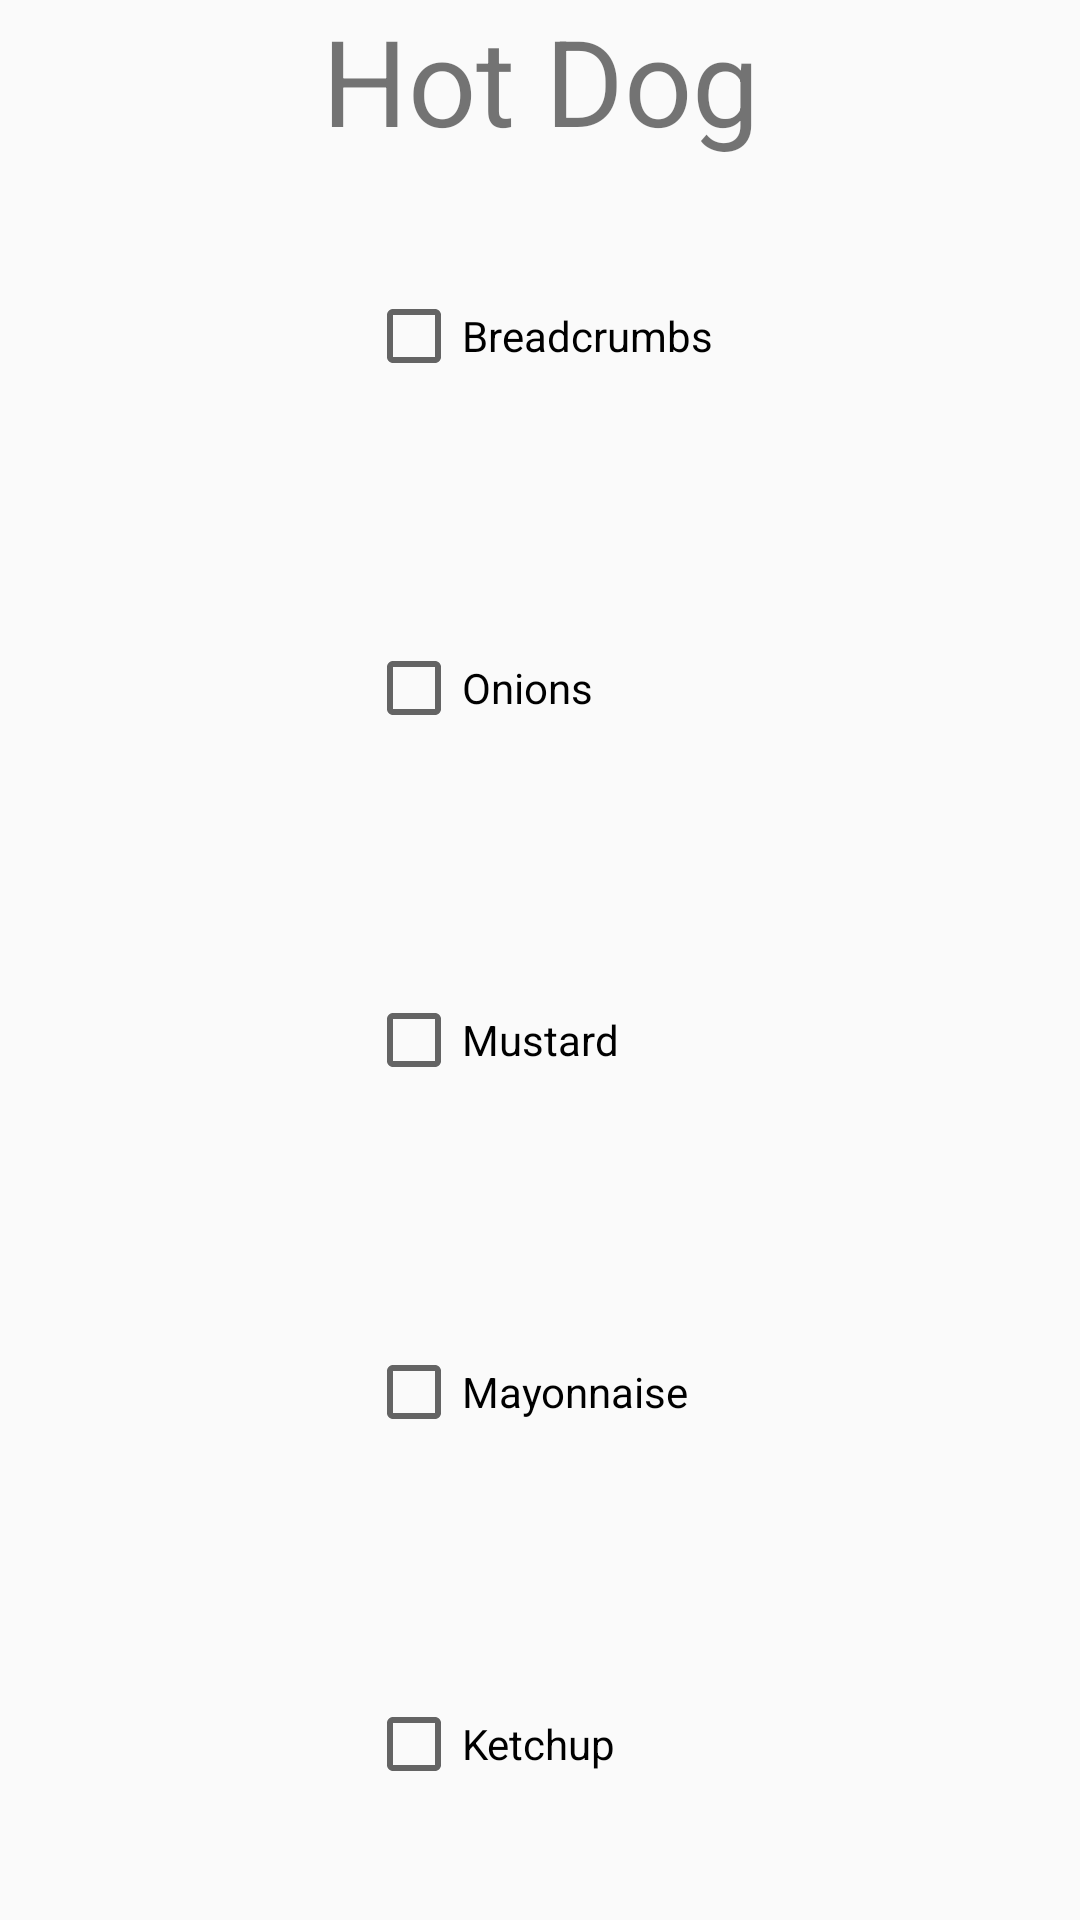

Android layout source for this screen:
<!-- AndroidManifest.xml: application theme AppTheme -->
<!-- res/layout/activity_pop_up_hot_dog.xml -->
<?xml version="1.0" encoding="utf-8"?>
<LinearLayout xmlns:android="http://schemas.android.com/apk/res/android"
              android:orientation="vertical"
              android:layout_width="match_parent"
              android:layout_height="wrap_content"
              android:layout_gravity="center">


    <TextView
        android:id="@+id/textViewHotDog"
        android:layout_width="match_parent"
        android:layout_height="wrap_content"
        android:gravity="center"
        android:text="@string/hot_dog_label"
        android:textSize="40dp"/>

    <LinearLayout
        android:layout_width="wrap_content"
        android:layout_height="match_parent"
        android:orientation="vertical"
        android:layout_gravity="center_horizontal">

        <CheckBox
            android:id="@+id/checkBoxBreadcrumbs"
            android:layout_width="match_parent"
            android:layout_height="wrap_content"
            android:layout_gravity="center"
            android:layout_weight="1"
            android:text="@string/bread_crumbs_label"/>

        <CheckBox
            android:id="@+id/checkBoxHotdogOnions"
            android:layout_width="match_parent"
            android:layout_height="wrap_content"
            android:layout_gravity="center"
            android:layout_weight="1"
            android:text="@string/onions_label"/>

        <CheckBox
            android:id="@+id/checkBoxMustard"
            android:layout_width="match_parent"
            android:layout_height="wrap_content"
            android:layout_gravity="center"
            android:layout_weight="1"
            android:text="@string/mustard_label"/>

        <CheckBox
            android:id="@+id/checkBoxHotdogMayo"
            android:layout_width="match_parent"
            android:layout_height="wrap_content"
            android:layout_gravity="center"
            android:layout_weight="1"
            android:text="@string/mayo_label"/>

        <CheckBox
            android:id="@+id/checkBoxHotdogKetchup"
            android:layout_width="match_parent"
            android:layout_height="wrap_content"
            android:layout_gravity="center"
            android:layout_weight="1"
            android:text="@string/ketchup_label"/>
    </LinearLayout>
    <LinearLayout
        android:layout_width="wrap_content"
        android:layout_height="wrap_content"
        android:orientation="horizontal"
        android:padding="20dp"
        android:layout_gravity="center_horizontal">

        <Button
            android:id="@+id/buttonConfirmHotdog"
            android:layout_width="wrap_content"
            android:layout_height="wrap_content"
            android:layout_weight="1"
            android:text="@string/confirm"
            android:layout_gravity="center"/>
    </LinearLayout>

</LinearLayout>
<!-- resources referenced by this layout -->
<resources>
  <string name="bread_crumbs_label">Breadcrumbs</string>
  <string name="confirm">Confirm</string>
  <string name="hot_dog_label">Hot Dog</string>
  <string name="ketchup_label">Ketchup</string>
  <string name="mayo_label">Mayonnaise</string>
  <string name="mustard_label">Mustard</string>
  <string name="onions_label">Onions</string>
  <style name="AppTheme" parent="Theme.AppCompat.Light.DarkActionBar">
          
          <item name="colorPrimary">@color/colorPrimary</item>
          <item name="colorPrimaryDark">@color/colorPrimaryDark</item>
          <item name="colorAccent">@color/colorAccent</item>
      </style>
  <color name="colorPrimary">#008000</color>
  <color name="colorPrimaryDark">#006000</color>
  <color name="colorAccent">#FF4081</color>
</resources>
